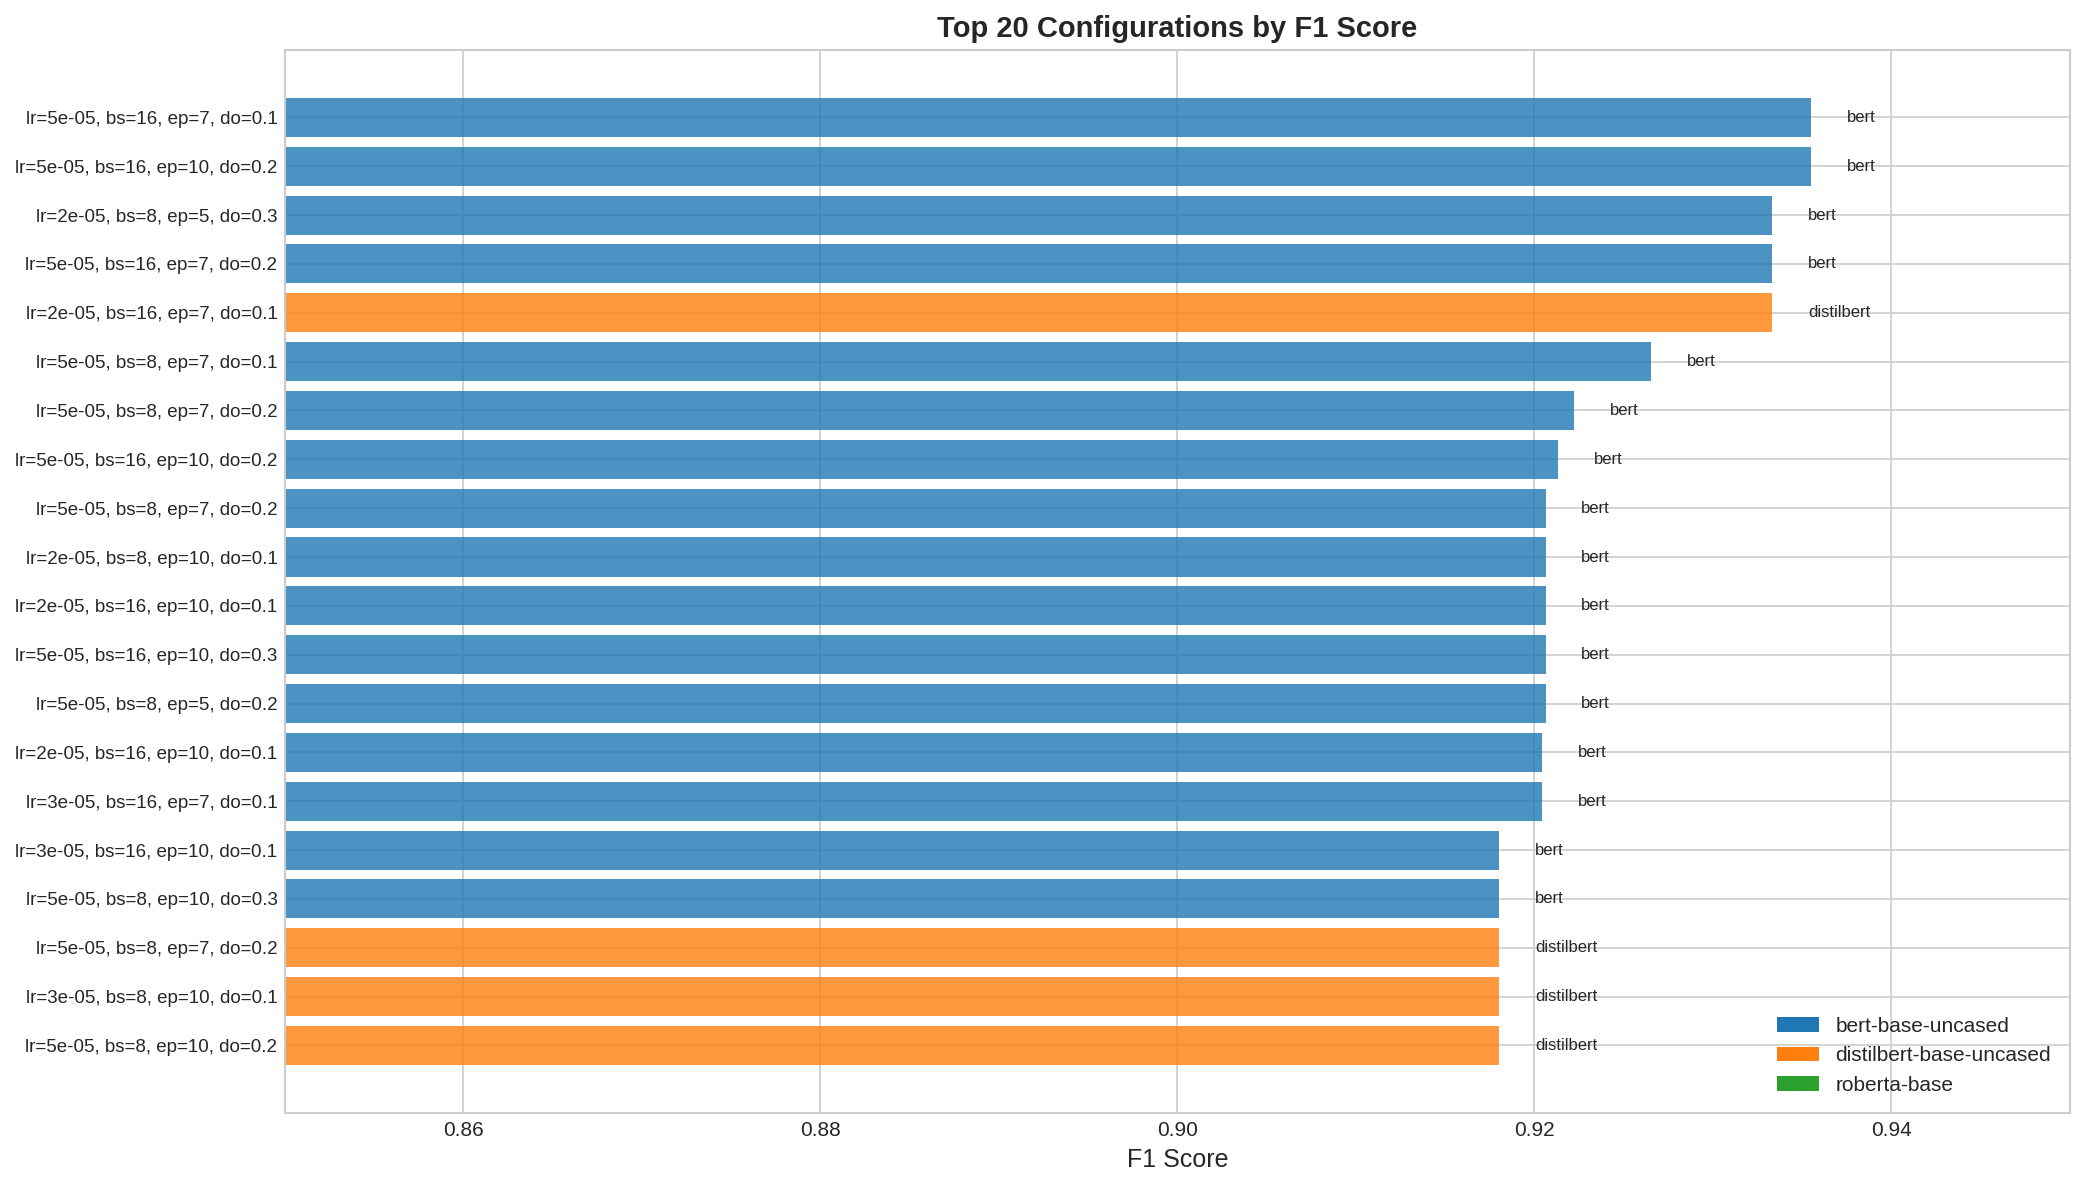

Source data for this figure (header and first rows):
Rank, Model, F1, Accuracy, AUC, LR, Batch, Epochs, Dropout
1, bert-base-uncased, 0.9355, 0.9259, 0.9327, 5e-05, 16, 7, 0.1
2, bert-base-uncased, 0.9355, 0.9259, 0.9257, 5e-05, 16, 10, 0.2
3, bert-base-uncased, 0.9333, 0.9444, 0.9, 2e-05, 8, 5, 0.3
4, bert-base-uncased, 0.9333, 0.9444, 0.95, 5e-05, 16, 7, 0.2
5, distilbert-base-uncased, 0.9333, 0.9444, 0.9375, 2e-05, 16, 7, 0.1
6, bert-base-uncased, 0.9266, 0.9182, 0.9713, 5e-05, 8, 7, 0.1
7, bert-base-uncased, 0.9222, 0.9119, 0.9669, 5e-05, 8, 7, 0.2
8, bert-base-uncased, 0.9213, 0.9119, 0.9539, 5e-05, 16, 10, 0.2
9, bert-base-uncased, 0.9206, 0.9074, 0.9369, 5e-05, 8, 7, 0.2
10, bert-base-uncased, 0.9206, 0.9074, 0.9144, 2e-05, 8, 10, 0.1
